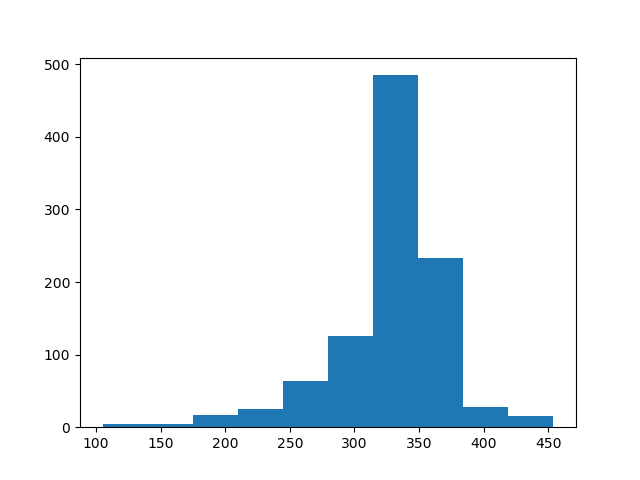

The table this chart was drawn from, first rows:
count, value
0, 411
1, 375
2, 343
3, 320
4, 341
5, 321
6, 351
7, 309
8, 312
9, 326
10, 346
11, 361
12, 373
13, 327
14, 289
15, 340
16, 357
17, 278
18, 348
19, 344
20, 332
21, 260
22, 293
23, 277
24, 341
25, 229
26, 344
27, 354
28, 273
29, 297
30, 365
31, 351
32, 314
33, 356
34, 345
35, 325
36, 317
37, 355
38, 324
39, 363
40, 309
41, 345
42, 321
43, 317
44, 352
45, 291
46, 333
47, 327
48, 363
49, 304
50, 329
51, 345
52, 349
53, 344
54, 337
55, 336
56, 299
57, 326
58, 266
59, 348
... 940 more rows
